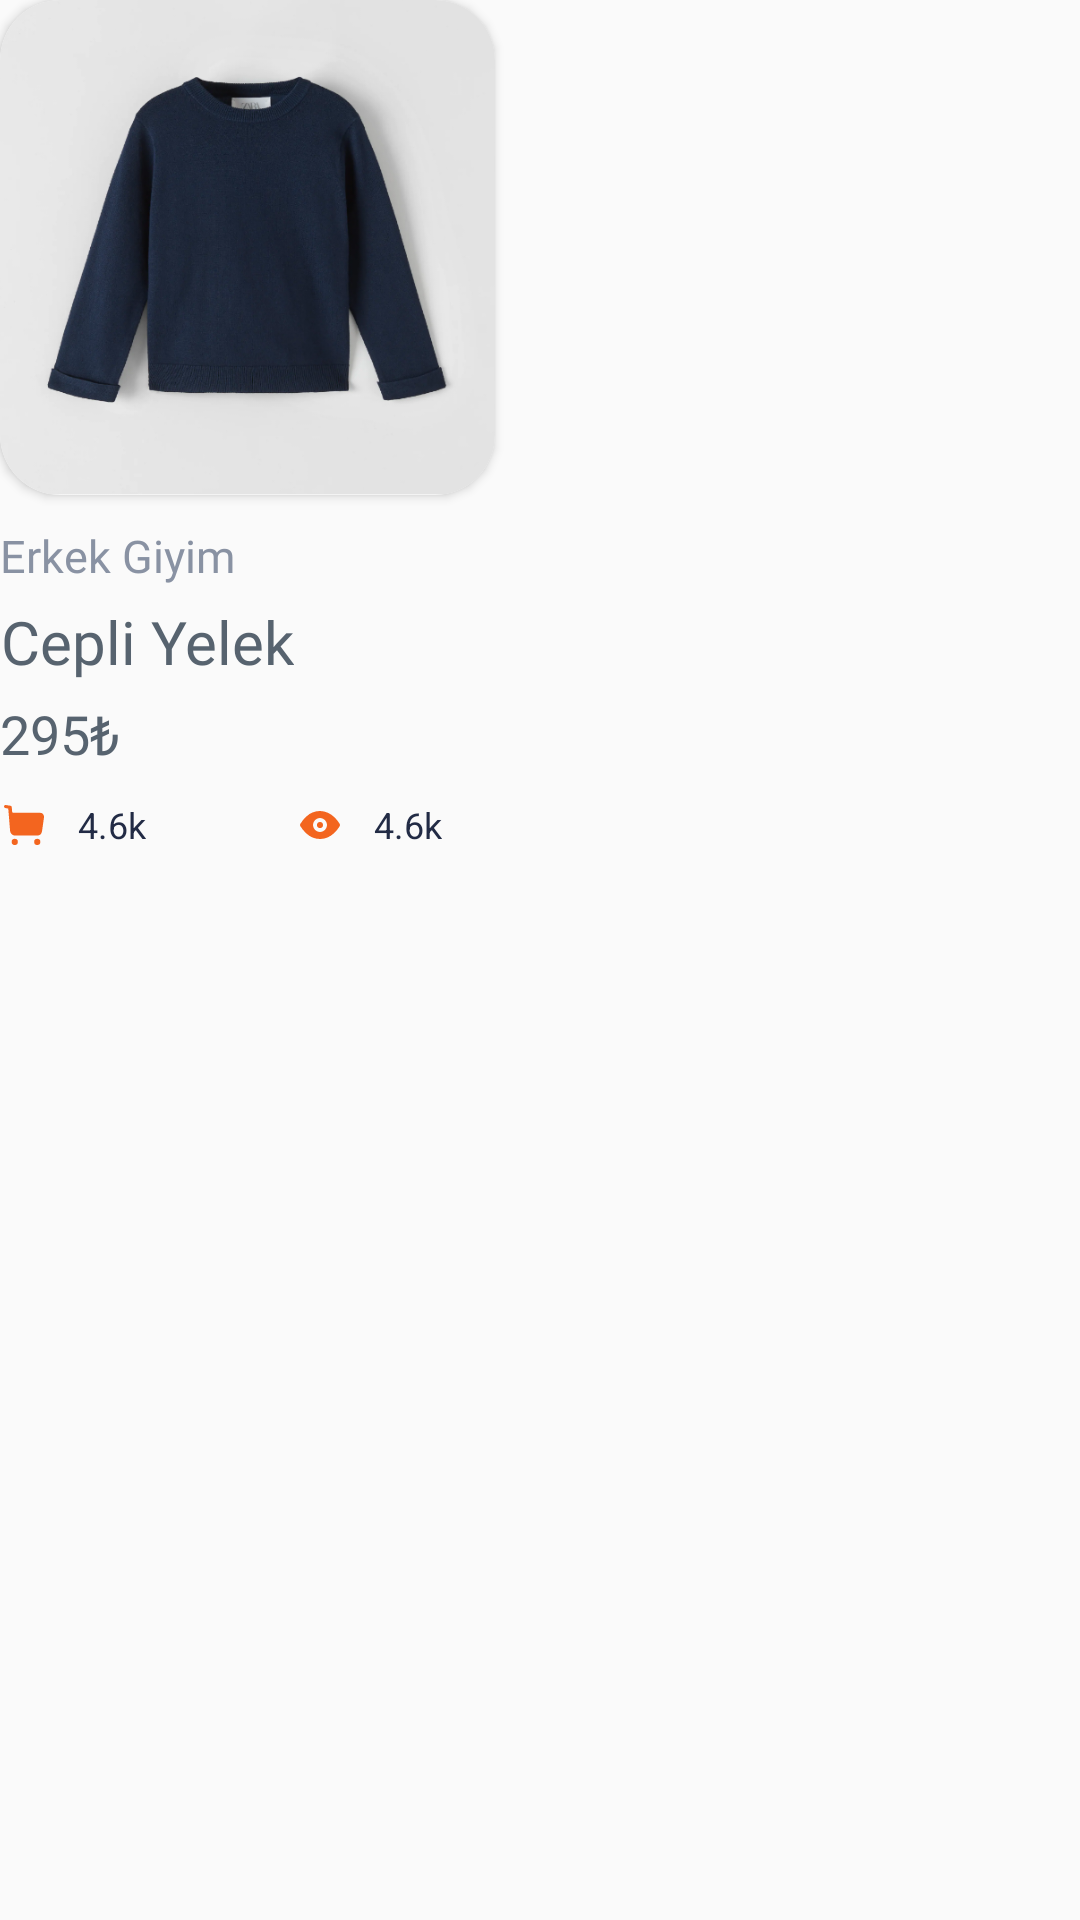

Reconstruct the res/layout file that produces this screen, plus the resources it refers to.
<!-- AndroidManifest.xml: application theme Theme.PierdeloApp -->
<!-- res/layout/single_bestsell_item.xml -->
<?xml version="1.0" encoding="utf-8"?>
<LinearLayout xmlns:android="http://schemas.android.com/apk/res/android"
    xmlns:app="http://schemas.android.com/apk/res-auto"
    android:orientation="vertical"
    android:layout_width="wrap_content"
    android:layout_height="wrap_content"
    android:layout_marginRight="15dp"
    android:layout_marginBottom="15dp"
    >


    <androidx.cardview.widget.CardView
        xmlns:android="http://schemas.android.com/apk/res/android"
        android:layout_width="wrap_content"
        android:layout_height="wrap_content"
        app:cardCornerRadius="20dp">

        <ImageView
            android:id="@+id/bs_img"
            android:layout_width="165dp"
            android:layout_height="165dp"
            android:scaleType="centerCrop"
            android:src="@drawable/category_photo" />


    </androidx.cardview.widget.CardView>

  <RelativeLayout
      android:id="@+id/rl"
      android:layout_width="match_parent"
      android:layout_height="wrap_content">
      <TextView
          android:id="@+id/bs_clothes"
          android:layout_width="wrap_content"
          android:layout_height="wrap_content"
          android:text="Erkek Giyim"
          android:gravity="center"
          android:layout_marginTop="10dp"
          android:textSize="15sp"
          android:fontFamily="@font/nunito_semibold"
          android:textColor="#8992A3" />

      <TextView
          android:id="@+id/bs_name"
          android:layout_width="wrap_content"
          android:layout_height="wrap_content"
          android:text="Cepli Yelek"
          android:gravity="center"
          android:layout_marginTop="5dp"
          android:textSize="20sp"
          android:layout_below="@id/bs_clothes"
          android:fontFamily="@font/nunito_bold"
          android:textColor="#57636F" />


      <TextView
          android:id="@+id/bs_cost"
          android:layout_width="wrap_content"
          android:layout_height="wrap_content"
          android:text="295₺"
          android:fontFamily="@font/nunito_semibold"
          android:layout_marginTop="5dp"
          android:layout_below="@id/bs_name"
          android:textColor="#57636F"
          android:textSize="18sp"
          />



  </RelativeLayout>

    <LinearLayout
        android:layout_width="match_parent"
        android:layout_height="wrap_content"
        android:layout_marginTop="10dp"
        >

        <ImageView
            android:id="@+id/imageView3"
            android:layout_width="wrap_content"
            android:layout_height="match_parent"
            app:srcCompat="@drawable/shopping_icon" />

        <TextView
            android:id="@+id/shopping_view"
            android:layout_width="wrap_content"
            android:layout_height="match_parent"
            android:text="4.6k"
            android:textColor="#222B45"
            android:textSize="12sp"
            android:layout_marginLeft="10dp"
            />

        <ImageView
            android:id="@+id/imageView4"
            android:layout_width="wrap_content"
            android:layout_height="match_parent"
            app:srcCompat="@drawable/views_icon"
            android:layout_marginLeft="50dp"/>

        <TextView
            android:id="@+id/see_view"
            android:layout_width="wrap_content"
            android:layout_height="match_parent"
            android:text="4.6k"
            android:textColor="#222B45"
            android:textSize="12sp"
            android:layout_marginLeft="10dp"
            />


    </LinearLayout>


</LinearLayout>
<!-- resources referenced by this layout -->
<resources>
  <!-- drawable category_photo: png bitmap (drawable-hdpi, 71468 bytes) -->
  <!-- drawable shopping_icon (drawable) -->
  <vector xmlns:android="http://schemas.android.com/apk/res/android"
      android:width="16dp"
      android:height="16dp"
      android:viewportWidth="16"
      android:viewportHeight="16">
    <path
        android:pathData="M12.445,14.667a1.031,1.031 0,1 1,1.006 -1.027A1.021,1.021 0,0 1,12.445 14.667ZM4.95,14.667a1.031,1.031 0,1 1,1.006 -1.027A1.021,1.021 0,0 1,4.95 14.667ZM12.325,11.534L5.057,11.534a1.673,1.673 0,0 1,-1.151 -0.459,1.746 1.746,0 0,1 -0.541,-1.132L2.752,2.523 1.746,2.346A0.511,0.511 0,0 1,1.92 1.34L3.508,1.584a0.512,0.512 0,0 1,0.413 0.463l0.127,1.524a0.411,0.411 0,0 0,0.406 0.382h9a1.126,1.126 0,0 1,0.94 0.456,1.5 1.5,0 0,1 0.253,1.169l-0.633,4.463A1.721,1.721 0,0 1,12.325 11.534Z"
        android:fillColor="#f3651f"/>
  </vector>
  <!-- drawable views_icon (drawable) -->
  <vector xmlns:android="http://schemas.android.com/apk/res/android"
      android:width="16dp"
      android:height="16dp"
      android:viewportWidth="16"
      android:viewportHeight="16">
    <path
        android:pathData="M8.18,12.669L8.014,12.669A6.79,6.79 0,0 1,3.404 10.775,10.469 10.469,0 0,1 1.423,8.333a0.667,0.667 0,0 1,0 -0.667A10.475,10.475 0,0 1,3.457 5.162,6.733 6.733,0 0,1 7.82,3.333l0.189,0c3.876,0 6.152,3.612 6.569,4.336a0.667,0.667 0,0 1,0 0.667C14.009,9.333 11.866,12.576 8.18,12.669ZM8,5.669A2.333,2.333 0,1 0,10.334 8.003,2.335 2.335,0 0,0 8,5.669ZM8,9.002a1,1 0,1 1,1 -1A1,1 0,0 1,8 9.002Z"
        android:fillColor="#f3651f"/>
  </vector>
  <style name="Theme.PierdeloApp" parent="Base.Theme.PierdeloApp" />
  <style name="Base.Theme.PierdeloApp" parent="Theme.AppCompat.Light.NoActionBar">
  
          <item name="colorPrimary">@android:color/transparent</item>
          <item name="android:itemTextAppearance">@style/popupOverflowMenu</item>
          <item name="android:popupMenuStyle">@style/popupBGStyle</item>
  
      </style>
  <style name="popupOverflowMenu" parent="Widget.MaterialComponents.PopupMenu">
          <item name="android:textColor">#57636F</item>
          <item name="fontFamily">@font/nunito_semibold</item>
      </style>
  <style name="popupBGStyle" parent="Widget.MaterialComponents.PopupMenu">
          <item name="android:popupBackground">@drawable/menu_popup_background</item>
      </style>
  <!-- drawable menu_popup_background (drawable) -->
  <?xml version="1.0" encoding="utf-8"?>
  <shape xmlns:android="http://schemas.android.com/apk/res/android">
  
      <solid android:color="@color/white" />
          <corners android:radius="15dp" />
      <padding android:bottom="5dp" android:left="5dp" />
  
  </shape>
  <color name="white">#FFFFFFFF</color>
</resources>
